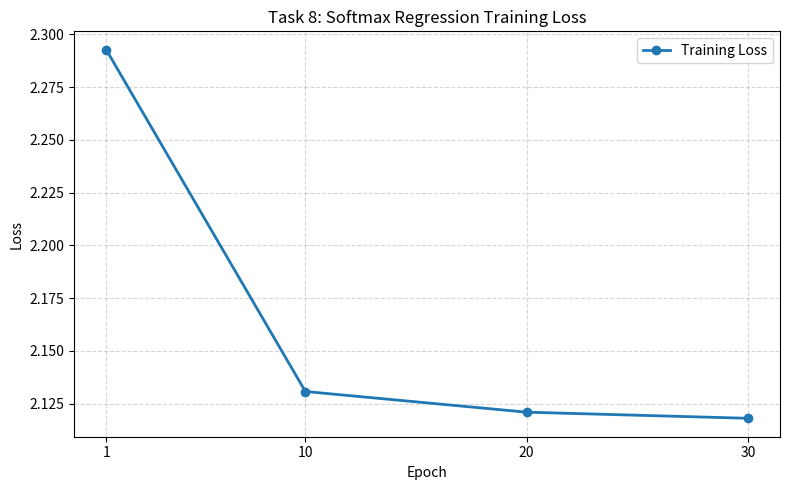

Write Python code to recreate this figure. (Note: this script raises an exception after producing the figure.)
import matplotlib.pyplot as plt

# Actual values from Task 8 terminal output
epochs = [1, 10, 20, 30]
loss = [2.2927, 2.1307, 2.1209, 2.1180]

plt.figure(figsize=(8, 5))

plt.plot(
    epochs,
    loss,
    marker="o",
    linewidth=2,
    label="Training Loss"
)

plt.xlabel("Epoch")
plt.ylabel("Loss")
plt.title("Task 8: Softmax Regression Training Loss")
plt.xticks(epochs)
plt.grid(True, linestyle="--", alpha=0.5)
plt.legend()
plt.tight_layout()

plt.savefig("results/task08_loss_graph.png", dpi=300)
plt.show()

print("Graph saved to results/task08_loss_graph.png")
